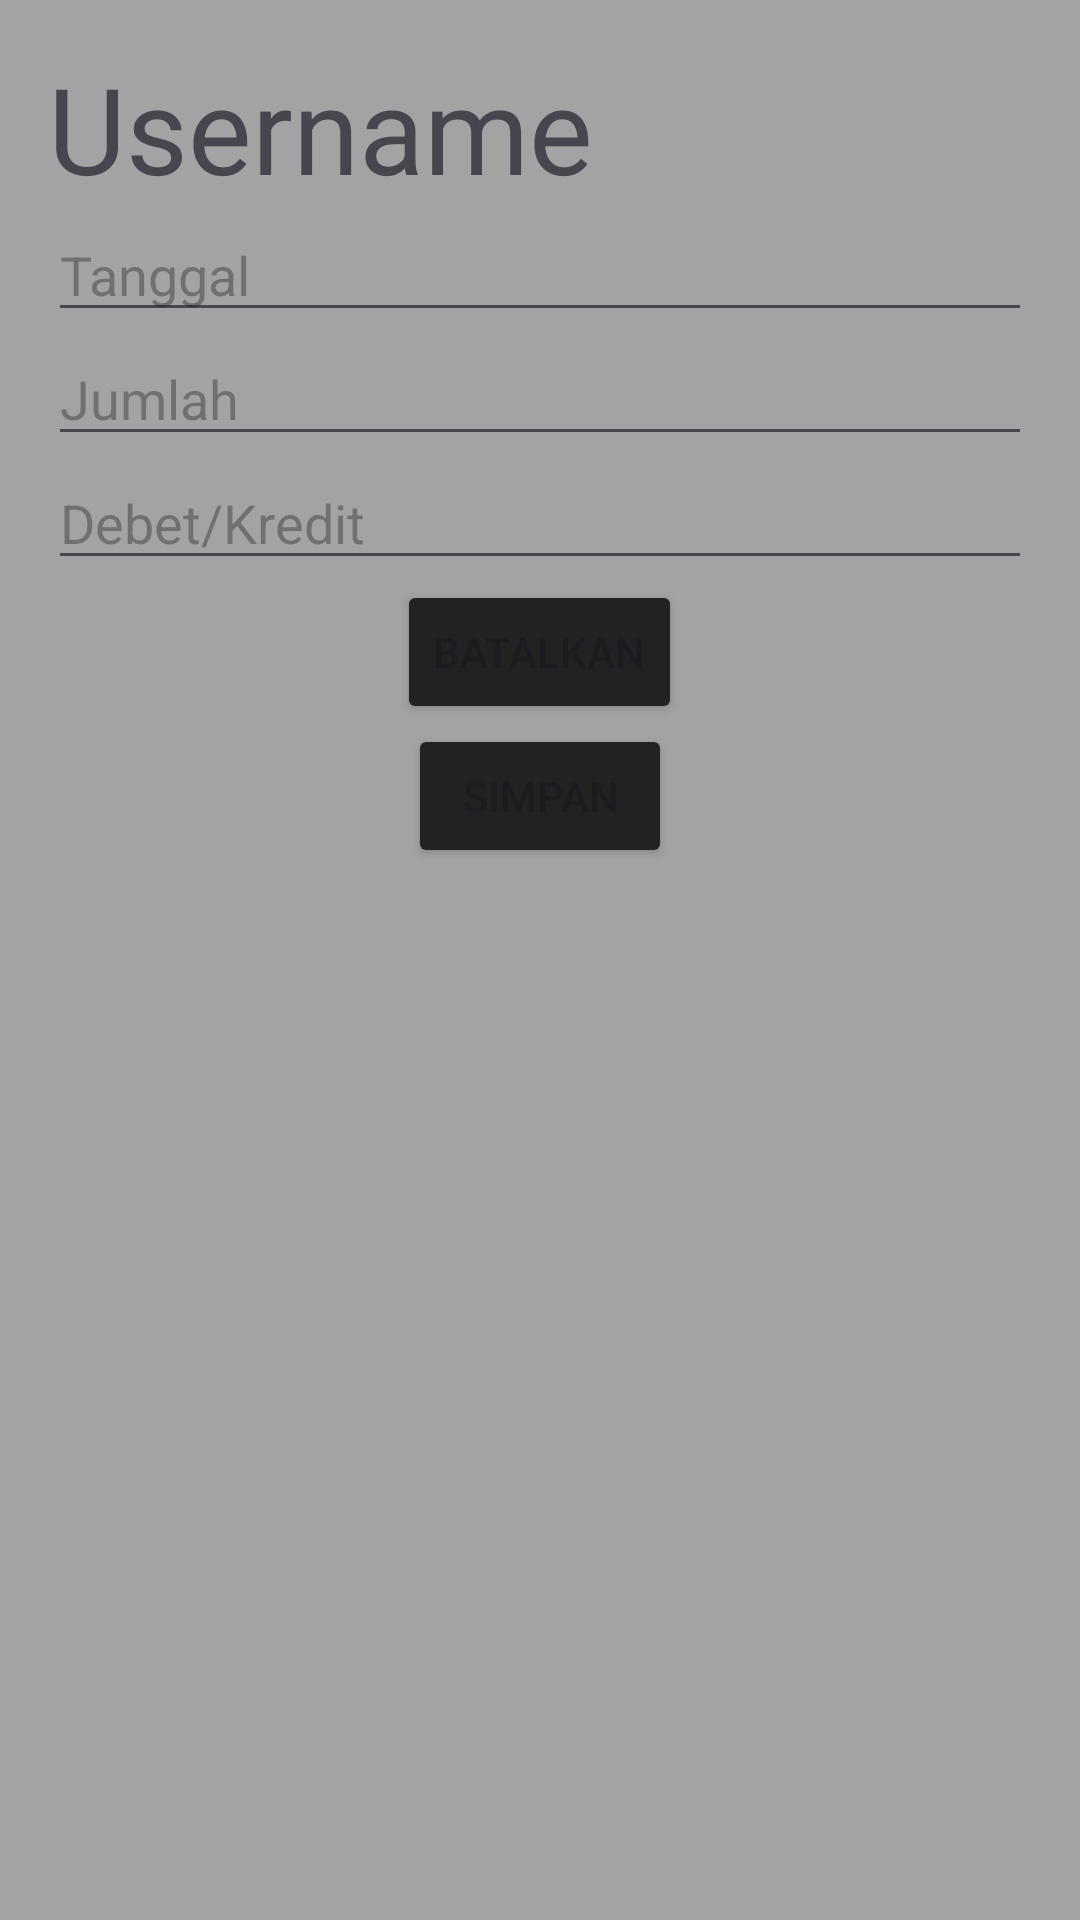

This screen was rendered from an Android layout file. Write that file and the resources it references.
<!-- AndroidManifest.xml: application theme Theme.UTSAPPDEV -->
<!-- res/layout/activity_tambah_transaksi.xml -->
<?xml version="1.0" encoding="utf-8"?>
<LinearLayout xmlns:android="http://schemas.android.com/apk/res/android"
    xmlns:tools="http://schemas.android.com/tools"
    android:layout_width="match_parent"
    android:layout_height="match_parent"
    android:orientation="vertical"
    android:padding="16dp"
    tools:context=".TambahTransaksi"
    android:background="#A3A3A3">

    <TextView
        android:id="@+id/usernameTextView"
        android:layout_width="wrap_content"
        android:layout_height="wrap_content"
        android:text="Username"
        android:textSize="40dp"
        android:textAlignment="center"/>

    <EditText
        android:id="@+id/dateEditText"
        android:layout_width="match_parent"
        android:layout_height="wrap_content"
        android:hint="Tanggal" />

    <EditText
        android:id="@+id/amountEditText"
        android:layout_width="match_parent"
        android:layout_height="wrap_content"
        android:inputType="numberDecimal"
        android:hint="Jumlah" />

    <EditText
        android:id="@+id/debitCreditEditText"
        android:layout_width="match_parent"
        android:layout_height="wrap_content"
        android:hint="Debet/Kredit" />

    <Button
        android:id="@+id/cancelButton"
        android:layout_width="wrap_content"
        android:layout_height="wrap_content"
        android:layout_gravity="center"
        android:text="Batalkan"
        android:backgroundTint="#222222"/>

    <Button
        android:id="@+id/saveButton"
        android:layout_width="wrap_content"
        android:layout_height="wrap_content"
        android:layout_gravity="center"
        android:text="Simpan"
        android:backgroundTint="#222222"/>

</LinearLayout>
<!-- resources referenced by this layout -->
<resources>
  <style name="Theme.UTSAPPDEV" parent="Base.Theme.UTSAPPDEV" />
  <style name="Base.Theme.UTSAPPDEV" parent="Theme.Material3.DayNight.NoActionBar">
          
          
      </style>
</resources>
